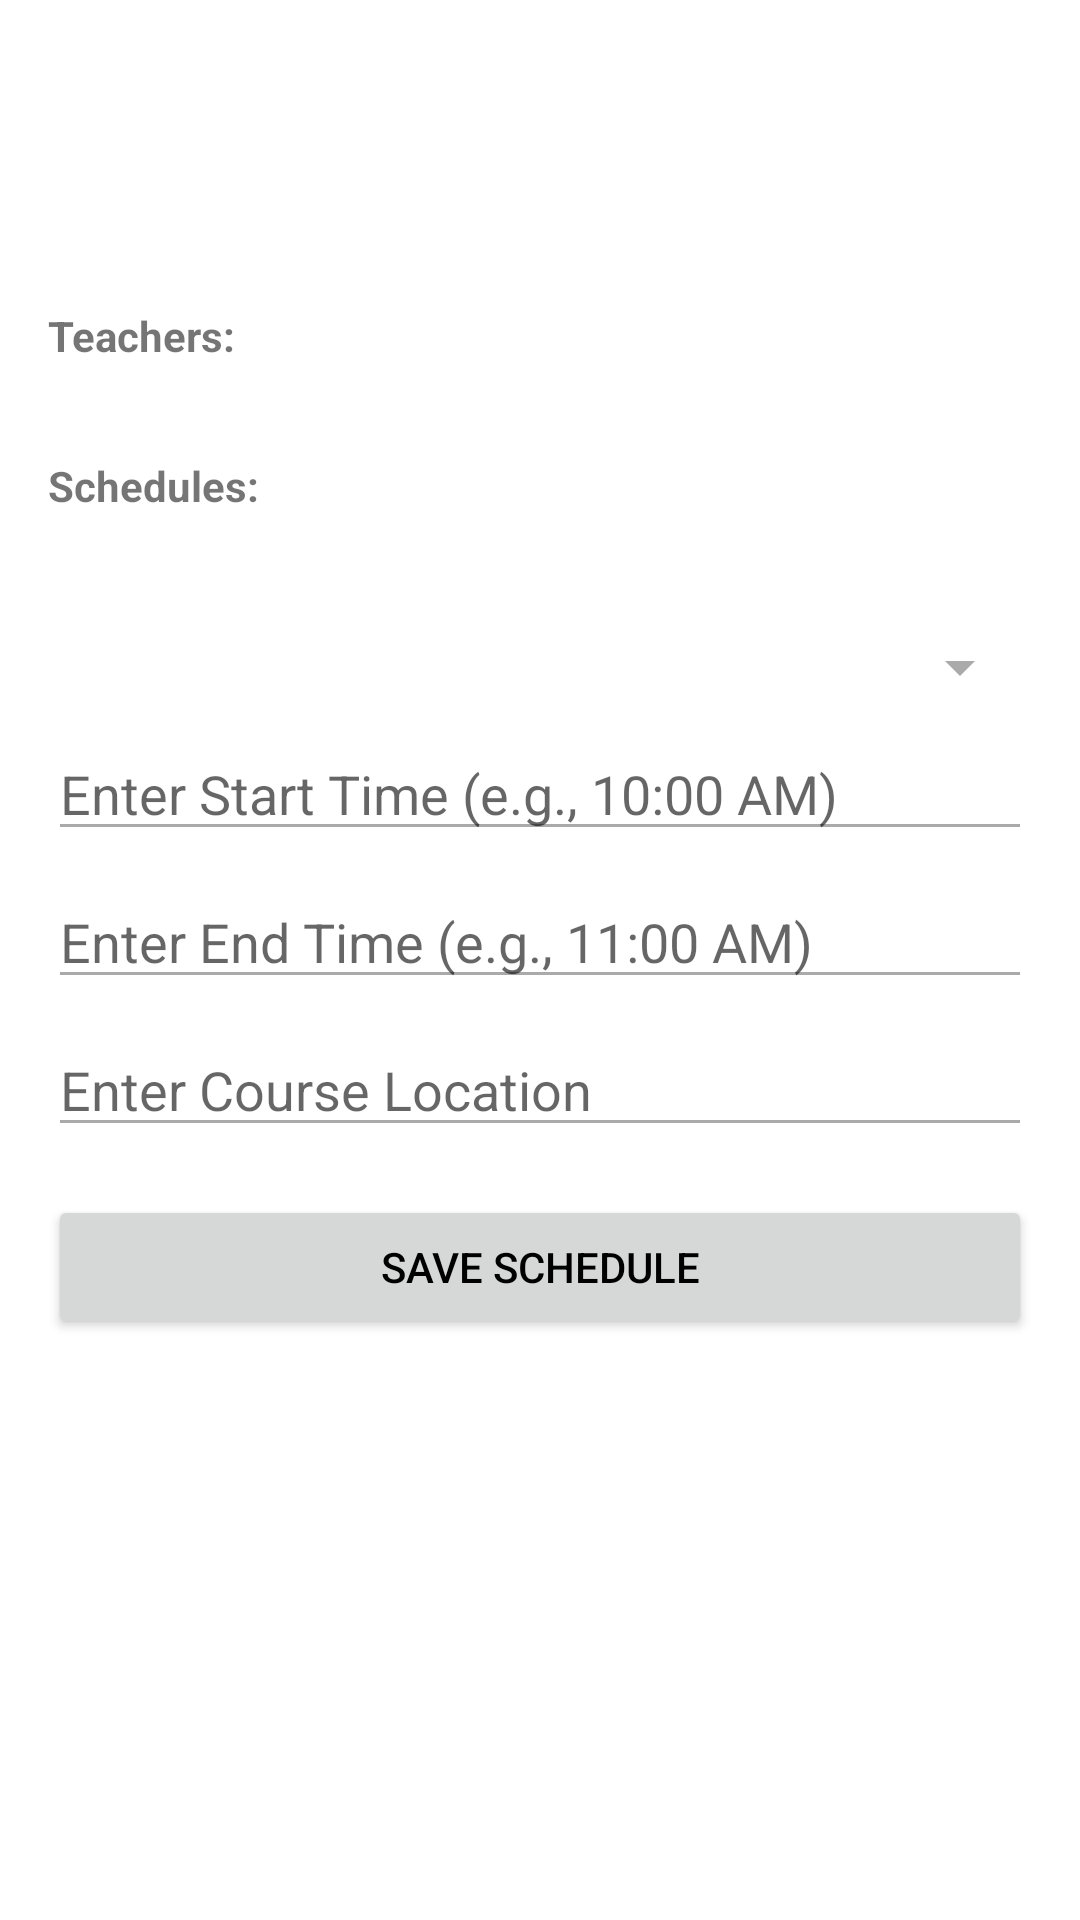

Layout XML and referenced resources for this Android screen:
<!-- AndroidManifest.xml: application theme Theme.MyTimetable -->
<!-- res/layout/dialog_course_details.xml -->
<?xml version="1.0" encoding="utf-8"?>
<LinearLayout xmlns:android="http://schemas.android.com/apk/res/android"
    android:layout_width="match_parent"
    android:layout_height="wrap_content"
    android:orientation="vertical"
    android:padding="16dp">

    <TextView
        android:id="@+id/courseNameText"
        android:layout_width="match_parent"
        android:layout_height="wrap_content"
        android:textSize="18sp"
        android:textStyle="bold"
        android:layout_marginBottom="8dp" />

    <TextView
        android:id="@+id/courseCodeText"
        android:layout_width="match_parent"
        android:layout_height="wrap_content"
        android:layout_marginBottom="8dp" />

    <TextView
        android:id="@+id/semesterText"
        android:layout_width="match_parent"
        android:layout_height="wrap_content"
        android:layout_marginBottom="8dp" />

    <TextView
        android:id="@+id/teachersTitleText"
        android:layout_width="match_parent"
        android:layout_height="wrap_content"
        android:text="Teachers:"
        android:textStyle="bold"
        android:layout_marginBottom="4dp" />

    <TextView
        android:id="@+id/teachersText"
        android:layout_width="match_parent"
        android:layout_height="wrap_content"
        android:layout_marginBottom="8dp" />

    <TextView
        android:id="@+id/schedulesTitleText"
        android:layout_width="match_parent"
        android:layout_height="wrap_content"
        android:text="Schedules:"
        android:textStyle="bold"
        android:layout_marginBottom="4dp" />

    <TextView
        android:id="@+id/schedulesText"
        android:layout_width="match_parent"
        android:layout_height="wrap_content"
        android:layout_marginBottom="8dp" />

    
    <Spinner
        android:id="@+id/daySpinner"
        android:layout_width="match_parent"
        android:layout_height="wrap_content"
        android:layout_marginTop="8dp" />

    <EditText
        android:id="@+id/startTimeEditText"
        android:layout_width="match_parent"
        android:layout_height="wrap_content"
        android:hint="Enter Start Time (e.g., 10:00 AM)"
        android:inputType="time"
        android:layout_marginTop="8dp"
        android:layout_marginBottom="8dp" />

    <EditText
        android:id="@+id/endTimeEditText"
        android:layout_width="match_parent"
        android:layout_height="wrap_content"
        android:hint="Enter End Time (e.g., 11:00 AM)"
        android:inputType="time"
        android:layout_marginBottom="8dp" />

    <EditText
        android:id="@+id/courseLocationEditText"
        android:layout_width="match_parent"
        android:layout_height="wrap_content"
        android:hint="Enter Course Location"
        android:inputType="text"
        android:layout_marginBottom="8dp" />

    
    <Button
        android:id="@+id/saveScheduleButton"
        android:layout_width="match_parent"
        android:layout_height="wrap_content"
        android:text="Save Schedule"
        android:layout_marginTop="8dp" />
</LinearLayout>
<!-- resources referenced by this layout -->
<resources>
  <style name="Theme.MyTimetable" parent="Theme.AppCompat.Light.DarkActionBar">
          
  
          
          <item name="colorPrimary">@color/colorPrimary</item>
  
          
          <item name="colorPrimaryDark">@color/colorPrimaryDark</item>
  
          
          <item name="colorAccent">@color/colorAccent</item>
  
          
          <item name="android:windowBackground">@android:color/white</item>
  
          
          <item name="android:textColorPrimary">@android:color/black</item>
          <item name="android:textColorSecondary">@android:color/darker_gray</item>
  
          
          
      </style>
  <color name="colorPrimary">#6200EE</color>
  <color name="colorPrimaryDark">#3700B3</color>
  <color name="colorAccent">#03DAC5</color>
</resources>
